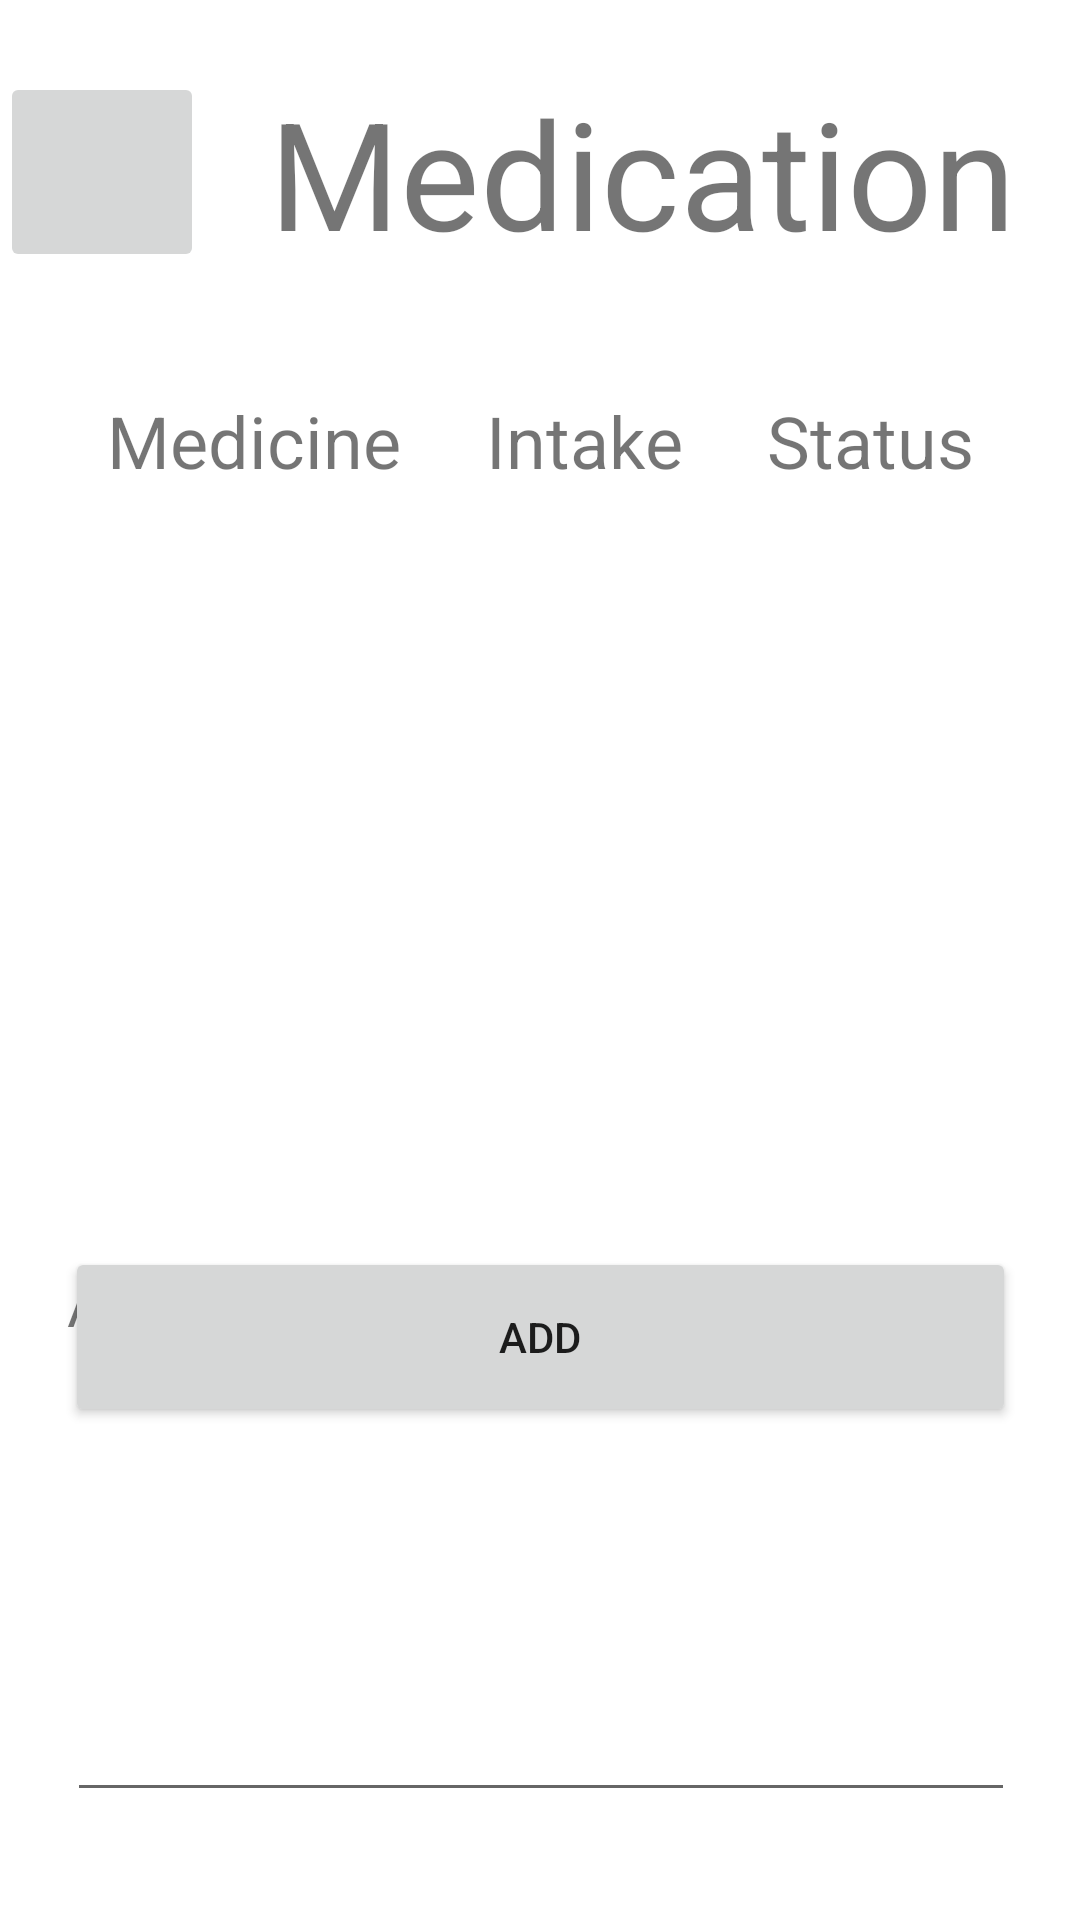

Reconstruct the res/layout file that produces this screen, plus the resources it refers to.
<!-- AndroidManifest.xml: application theme Theme.Medicly -->
<!-- res/layout/medications_screen.xml -->
<?xml version="1.0" encoding="utf-8"?>
<androidx.constraintlayout.widget.ConstraintLayout xmlns:android="http://schemas.android.com/apk/res/android"
    xmlns:app="http://schemas.android.com/apk/res-auto"
    android:layout_width="match_parent"
    android:layout_height="match_parent">

    <LinearLayout
        android:id="@+id/linearLayout"
        android:layout_width="fill_parent"
        android:layout_height="wrap_content"
        android:layout_marginTop="24dp"
        android:orientation="horizontal"
        app:layout_constraintEnd_toEndOf="parent"
        app:layout_constraintHorizontal_bias="0.0"
        app:layout_constraintStart_toStartOf="parent"
        app:layout_constraintTop_toTopOf="parent">

        <ImageButton
            android:id="@+id/backBtnMed"
            android:layout_width="68dp"
            android:layout_height="fill_parent"
            android:scaleType="fitXY"
            app:srcCompat="@drawable/ic_back" />

        <TextView
            android:id="@+id/medTxt"
            android:layout_width="fill_parent"
            android:layout_height="wrap_content"
            android:gravity="center"
            android:text="Medication"
            android:textSize="50sp" />

    </LinearLayout>

    <TableLayout
        android:id="@+id/tabLayMed"
        android:layout_marginLeft="20dp"
        android:layout_marginRight="20dp"
        android:layout_width="317dp"
        android:layout_height="285dp"
        android:layout_marginTop="30dp"
        android:stretchColumns="0,1,2"
        android:background="@drawable/custom_border"
        app:layout_constraintEnd_toEndOf="parent"
        app:layout_constraintStart_toStartOf="parent"
        app:layout_constraintTop_toBottomOf="@+id/linearLayout">

        <TableRow
            android:layout_width="wrap_content"
            android:layout_height="wrap_content">

            <TextView
                android:id="@+id/medCol"
                android:layout_width="wrap_content"
                android:layout_height="wrap_content"
                android:paddingTop="10dp"
                android:paddingBottom="10dp"
                android:text="Medicine"
                android:textAlignment="center"
                android:textSize="24sp" />

            <TextView
                android:id="@+id/intCol"
                android:layout_width="wrap_content"
                android:layout_height="wrap_content"
                android:paddingTop="10dp"
                android:paddingBottom="10dp"
                android:text="Intake"
                android:textAlignment="center"
                android:textSize="24sp" />

            <TextView
                android:id="@+id/statCol"
                android:layout_width="wrap_content"
                android:layout_height="wrap_content"
                android:paddingTop="10dp"
                android:paddingBottom="10dp"
                android:text="Status"
                android:textAlignment="center"
                android:textSize="24sp" />

        </TableRow>

    </TableLayout>

    <Button
        android:id="@+id/addBtnMed"
        android:layout_width="317dp"
        android:layout_height="60dp"
        android:layout_marginTop="10dp"
        android:text="Add"
        app:layout_constraintBottom_toTopOf="@+id/addNoteTxt"
        app:layout_constraintEnd_toEndOf="parent"
        app:layout_constraintStart_toStartOf="parent"
        app:layout_constraintTop_toBottomOf="@+id/tabLayMed"
        app:layout_constraintVertical_bias="0.0" />

    <TextView
        android:id="@+id/addNoteTxt"
        android:layout_width="wrap_content"
        android:layout_height="wrap_content"
        android:text="Additional Notes:"
        android:textSize="20sp"
        app:layout_constraintBottom_toTopOf="@+id/addNoteML"
        app:layout_constraintStart_toStartOf="@+id/addNoteML" />

    <EditText
        android:id="@+id/addNoteML"
        android:layout_width="316dp"
        android:layout_height="156dp"
        android:layout_marginBottom="36dp"
        android:ems="10"
        android:gravity="start|top"
        android:inputType="textMultiLine"
        app:layout_constraintBottom_toBottomOf="parent"
        app:layout_constraintEnd_toEndOf="parent"
        app:layout_constraintHorizontal_bias="0.505"
        app:layout_constraintStart_toStartOf="parent" />


</androidx.constraintlayout.widget.ConstraintLayout>
<!-- resources referenced by this layout -->
<resources>
  <style name="Theme.Medicly" parent="Theme.MaterialComponents.DayNight.DarkActionBar">
          
          <item name="colorPrimary">@color/purple_500</item>
          <item name="colorPrimaryVariant">@color/purple_700</item>
          <item name="colorOnPrimary">@color/white</item>
          
          <item name="colorSecondary">@color/teal_200</item>
          <item name="colorSecondaryVariant">@color/teal_700</item>
          <item name="colorOnSecondary">@color/black</item>
          
          <item name="android:statusBarColor" tools:targetApi="21">?attr/colorPrimaryVariant</item>
          
      </style>
  <color name="purple_500">#FF6200EE</color>
  <color name="purple_700">#FF3700B3</color>
  <color name="white">#FFFFFFFF</color>
  <color name="teal_200">#FF03DAC5</color>
  <color name="teal_700">#FF018786</color>
  <color name="black">#FF000000</color>
</resources>
